Run: headless pygame with SDL's dummy video driver; simulated clock (each Clock.tick advances the game by its frame time, no real sleeping); random seed 0; keys injected as events and as key.get_pressed() state; no mouse input.
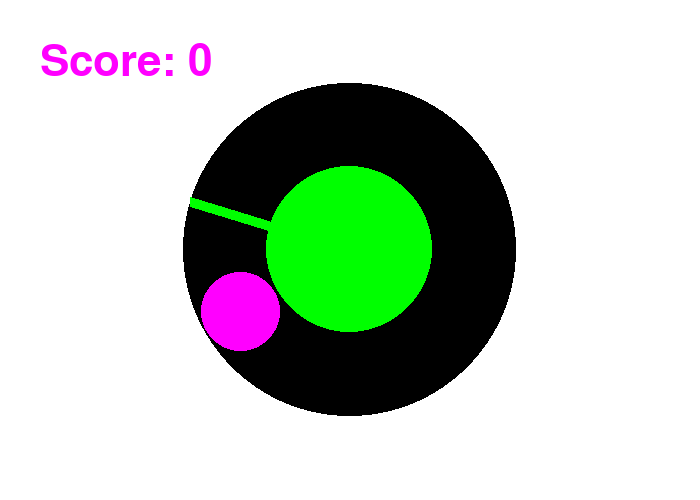
Frame 1 of 4 · flips 1–60 · no input
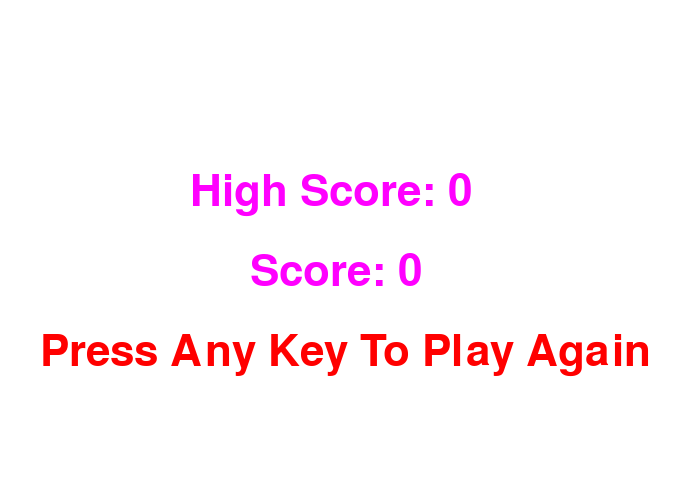
Frame 2 of 4 · flips 61–180 · tapped SPACE, RETURN · held RIGHT (→), D
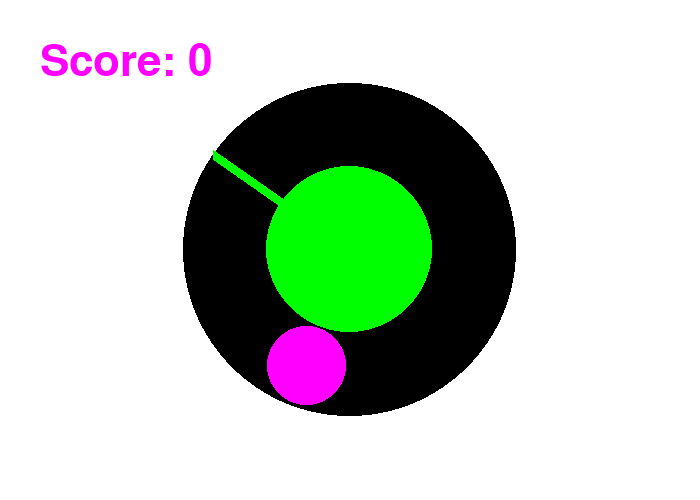
Frame 3 of 4 · flips 181–300 · held DOWN (↓), S
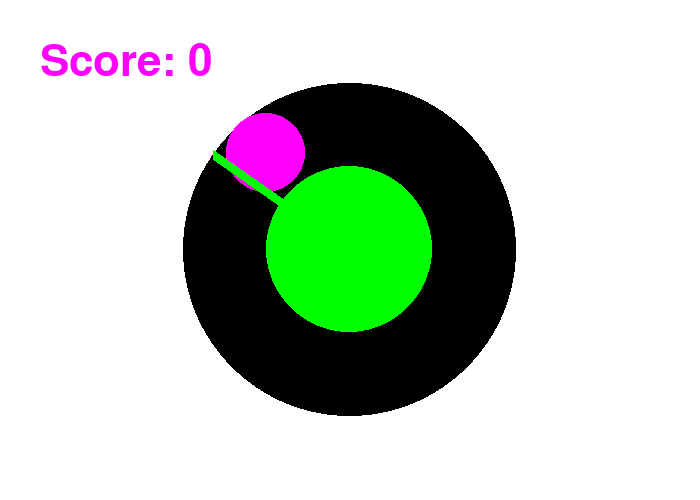
Frame 4 of 4 · flips 301–420 · held LEFT (←), A, UP (↑), W

The pygame program that drew these frames:

import random
import math
from array import array
import pygame
from pygame.mixer import Sound, get_init, pre_init


class Game:
    def __init__(self, x, y):
        # initialize music
        pre_init(44100, -16, 1, 1024)
        pygame.init()

        self.x = x
        self.y = y
        self.move = 90
        self.dir = 1
        self.score = 0
        self.high_score = 0
        self.pitch = 262
        self.frame_num = 0

        size = (x, y)
        self.screen = pygame.display.set_mode(size, pygame.RESIZABLE)
        # next 2 lines might not go here
        pygame.display.set_caption("Circle Game")
        self.font = pygame.font.SysFont(None, 64)

        self.point = random.randint(0, 360)
        self.run = True
        self.game_play = True
        self.clock = pygame.time.Clock()
        self.was_in_range = False
        self.in_range = False
        self.key = ''

    def game_running(self):
        for event in pygame.event.get():
            if event.type == pygame.KEYUP:
                self.key=pygame.key.name(event.key)
            if event.type == pygame.QUIT:
                self.game_play = False
                self.run = False
        self.screen.fill((255, 255, 255))
        Note(self.pitch).play(20)

        img = self.font.render("Score: " + str(self.score), True, (255, 0, 255))
        self.screen.blit(img, (40, 40))

        if self.screen.get_height() < self.screen.get_width():
            diam = 2*self.screen.get_height()/3

        else:
            diam = 2*self.screen.get_width()/3

        if self.key == "escape":
            self.game_play = False
            self.run = False

        static_cirlce(self.screen, (0, 0, 0), diam)
        static_cirlce(self.screen, (0, 255, 0), diam/2)

        if self.move == 360:
            self.move = 0

        player_pos = moving_circle(self.screen, (255, 0, 255), self.move, diam)
        if draw_point_line(self.screen, self.point, diam/2, diam/4,
                           player_pos[0], player_pos[1], self.x, self.y):
            self.was_in_range = True
            self.in_range = self.was_in_range
            if self.key == 'space':
                Note(self.pitch).stop()
                self.pitch += 15
                Note(self.pitch).play(80)
                self.score += 1
                prev = self.point
                self.in_range = False
                while (prev - 45) <= self.point <= 45 + prev:
                    self.point = random.randint(0, 360)
                self.dir *= -1
                if self.dir < 0:
                    self.dir += -.25
                else:
                    self.dir += .25

        if not self.was_in_range and self.key == 'space':
            # game over
            self.key = ''
            self.game_play = False
            pygame.event.clear(eventtype=[pygame.KEYDOWN,pygame.KEYUP])

        if self.in_range and not self.was_in_range:
            self.key = ''
            self.game_play = False
        self.was_in_range = False
        self.key = ''

        pygame.display.flip()
        self.clock.tick(60)
        self.move += self.dir

    def render_game_over(self):
        self.screen.fill((255, 255, 255))
        img1 = self.font.render("Score: " + str(self.score), True, (255, 0, 255))
        img2 = self.font.render("High Score: " + str(self.high_score), True, (255, 0, 255))
        img3 = self.font.render("Press Any Key To Play Again", True, (255, 0, 0))
        self.screen.blit(img1, (self.screen.get_width()/2 - 100, self.screen.get_height()/2))
        self.screen.blit(img2, (self.screen.get_width()/2 - 160, self.screen.get_height()/2 - 80))
        self.screen.blit(img3, (40, self.screen.get_height()/2 + 80))
        if self.key == "escape":
            # quit the game
            self.run = False
        if self.key != '' and self.key != "escape":
            # restart the game
            self.frame_num = self.frame_num + 1
            if self.frame_num < 100:
                return
            self.frame_num = 0
            self.move = 90
            self.dir = 1
            self.score = 0
            self.was_in_range = False
            self.in_range = False
            self.point = random.randint(0, 360)
            self.key = ''
            self.game_play = True
            self.pitch = 262

    def play(self):
        while self.run:
            for event in pygame.event.get():
                if event.type == pygame.KEYUP:
                    self.key = pygame.key.name(event.key)
                if event.type == pygame.QUIT:
                    self.run = False
            while self.game_play:
                self.game_running()

            pygame.display.flip()
            if self.score > self.high_score:
                self.high_score = self.score
            self.render_game_over()
        pygame.quit()

class Note(Sound):
    def __init__(self, frequency, volume=.01):
        self.frequency = frequency
        Sound.__init__(self, self.build_samples())
        self.set_volume(volume)

    def build_samples(self):
        period = int(round(get_init()[0] / self.frequency))
        samples = array("h", [0] * period)
        amplitude = 2 ** (abs(get_init()[1]) - 1) - 1
        for time in range(period):
            if time < period / 2:
                samples[time] = amplitude
            else:
                samples[time] = -amplitude
        return samples


# helper functions
def draw_point_line(screen, num: int, r1: int, r2: int, x1: int, y1: int,
                    x: int, y: int):
    """Draw Line From Center"""

    yadd1 = math.sin(math.radians(num)) * r1
    xadd1 = math.cos(math.radians(num)) * r1
    yadd2 = math.sin(math.radians(num)) * r2
    xadd2 = math.cos(math.radians(num)) * r2

    point_y1 = y/2 + yadd1
    point_x1 = x/2 + xadd1
    point_y2 = y/2 + yadd2
    point_x2 = x/2 + xadd2

    middle_x = (point_x1 + point_x2)/2
    middle_y = (point_y1 + point_y2)/2

    pygame.draw.line(screen, (0, 255, 0), (x/2, y/2),
                     (point_x1, point_y1), 10)

    x2 = x1 + r2
    y2 = y1 + r2

    if x1 <= middle_x <= x2 and y1 <= middle_y <= y2:
        return True


def static_cirlce(screen, col: tuple, d: int):
    """Draws Static Circle"""
    pygame.draw.ellipse(screen, col, [screen.get_width()/2-d/2,
                                      screen.get_height()/2-d/2, d, d], 0)


def moving_circle(screen, col: tuple, c: int, d: int):
    """Function draws the moving circle and returns positions"""
    radius = d * 3/8
    x_pos = screen.get_width()/2 + radius * math.cos(math.radians(c)) - d/8
    y_pos = screen.get_height()/2 + radius * math.sin(math.radians(c)) - d/8

    pygame.draw.ellipse(screen, col, [x_pos, y_pos, d/4-4, d/4-4], width=0)

    return x_pos, y_pos


# main
if __name__ == "__main__":
    Game(700, 500).play()
